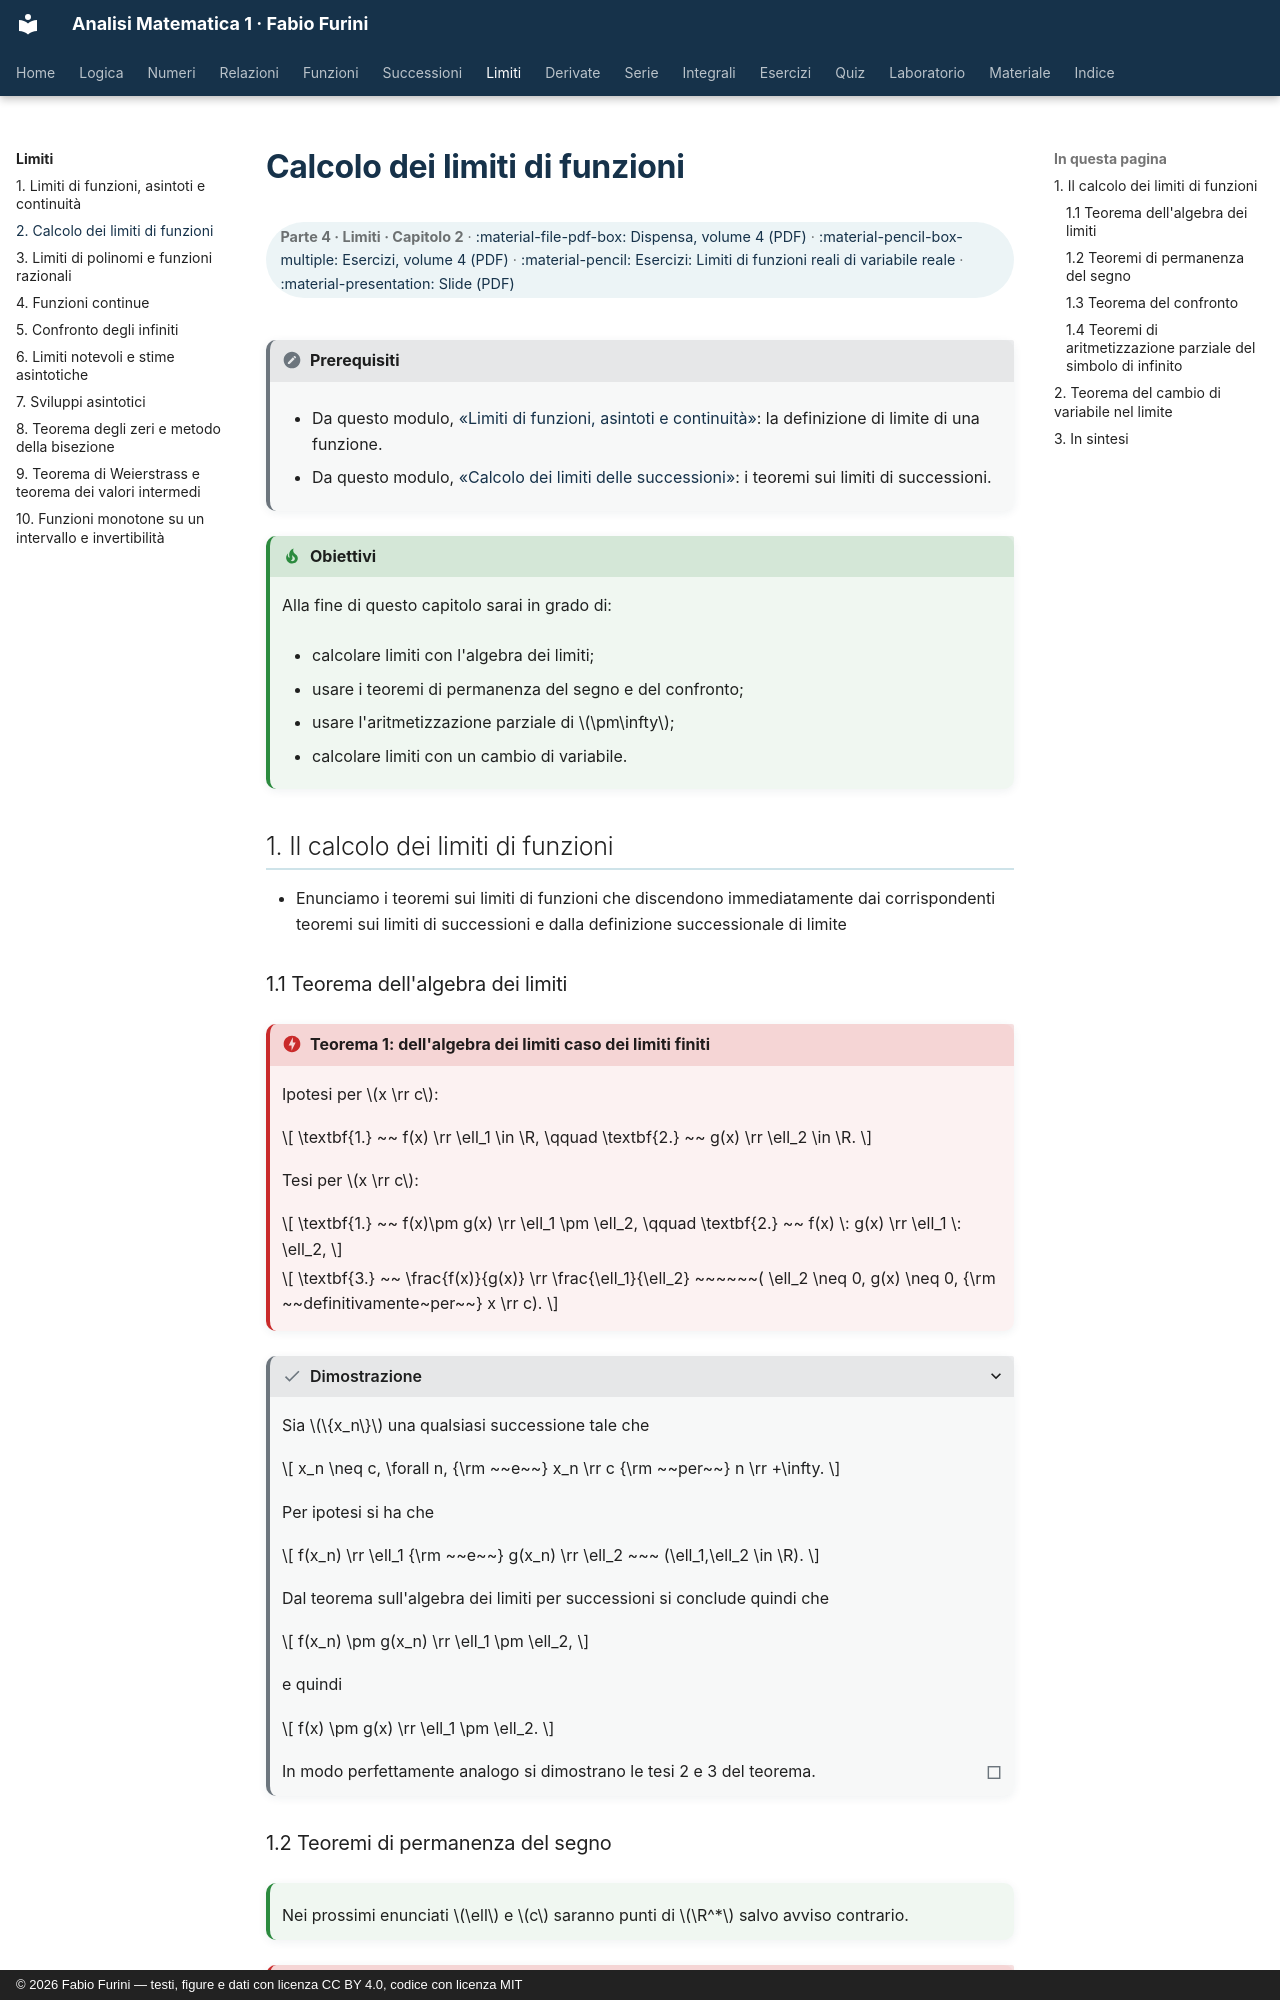

repository: fabiofurini/analisi-matematica-1 · page: limiti/02-calcolo-limiti/index.html · generator: mkdocs · copyright: © 2026 Fabio Furini — testi, figure e dati con licenza CC BY 4.0, codice con licenza MIT

---
title: "Calcolo dei limiti di funzioni"
---

# Calcolo dei limiti di funzioni

<div class="info-capitolo" markdown>

**Parte 4 · Limiti · Capitolo 2** · [:material-file-pdf-box: Dispensa, volume 4 (PDF)](../pdf/dispensa-4-limiti.pdf) · [:material-pencil-box-multiple: Esercizi, volume 4 (PDF)](../pdf/esercizi-4-limiti.pdf) · [:material-pencil: Esercizi: Limiti di funzioni reali di variabile reale](../esercizi/es-limiti-01-limiti-funzioni.md) · [:material-presentation: Slide (PDF)](../pdf/slide-limiti-02-calcolo-limiti.pdf)

</div>

!!! nota "Prerequisiti"

    - Da questo modulo, [«Limiti di funzioni, asintoti e continuità»](https://fabiofurini.github.io/analisi-matematica-1/limiti/01-limiti-asintoti/): la definizione di limite di una funzione.

    - Da questo modulo, [«Calcolo dei limiti delle successioni»](https://fabiofurini.github.io/analisi-matematica-1/successioni/02-calcolo-limiti/): i teoremi sui limiti di successioni.

!!! chiave "Obiettivi"

    Alla fine di questo capitolo sarai in grado di:

    - calcolare limiti con l'algebra dei limiti;

    - usare i teoremi di permanenza del segno e del confronto;

    - usare l'aritmetizzazione parziale di $\pm\infty$;

    - calcolare limiti con un cambio di variabile.

## 1. Il calcolo dei limiti di funzioni

- Enunciamo i teoremi sui limiti di funzioni che discendono immediatamente dai corrispondenti teoremi sui limiti di successioni e dalla definizione successionale di limite
